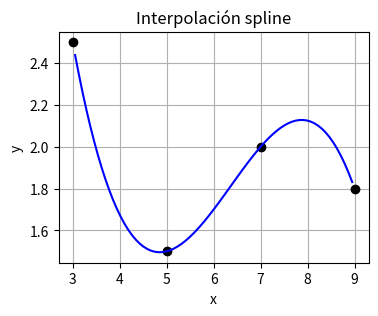

This chart was generated by the following Python code:
from scipy.interpolate import CubicSpline
import matplotlib.pyplot as plt
import numpy as np

xi = np.array([  3,   5,   7,   9])
yi = np.array([2.5, 1.5, 2.0, 1.8])

# spline "not a knot" sin extrapolación
y_1 = CubicSpline(xi,yi,extrapolate=False)

plt.figure(figsize = (4, 3))           # Tamaño de figura
plt.rcParams.update({'font.size': 10}) # Tamaño de fuente

x = np.linspace(2,10,100) # arreglo para graficar

plt.plot(xi, yi, 'ok')     # graficamos los xi, yi
plt.plot(x, y_1(x), '-b')  # graficamos la función

plt.title('Interpolación spline')
plt.xlabel('x')
plt.ylabel('y')
plt.grid()
plt.show()